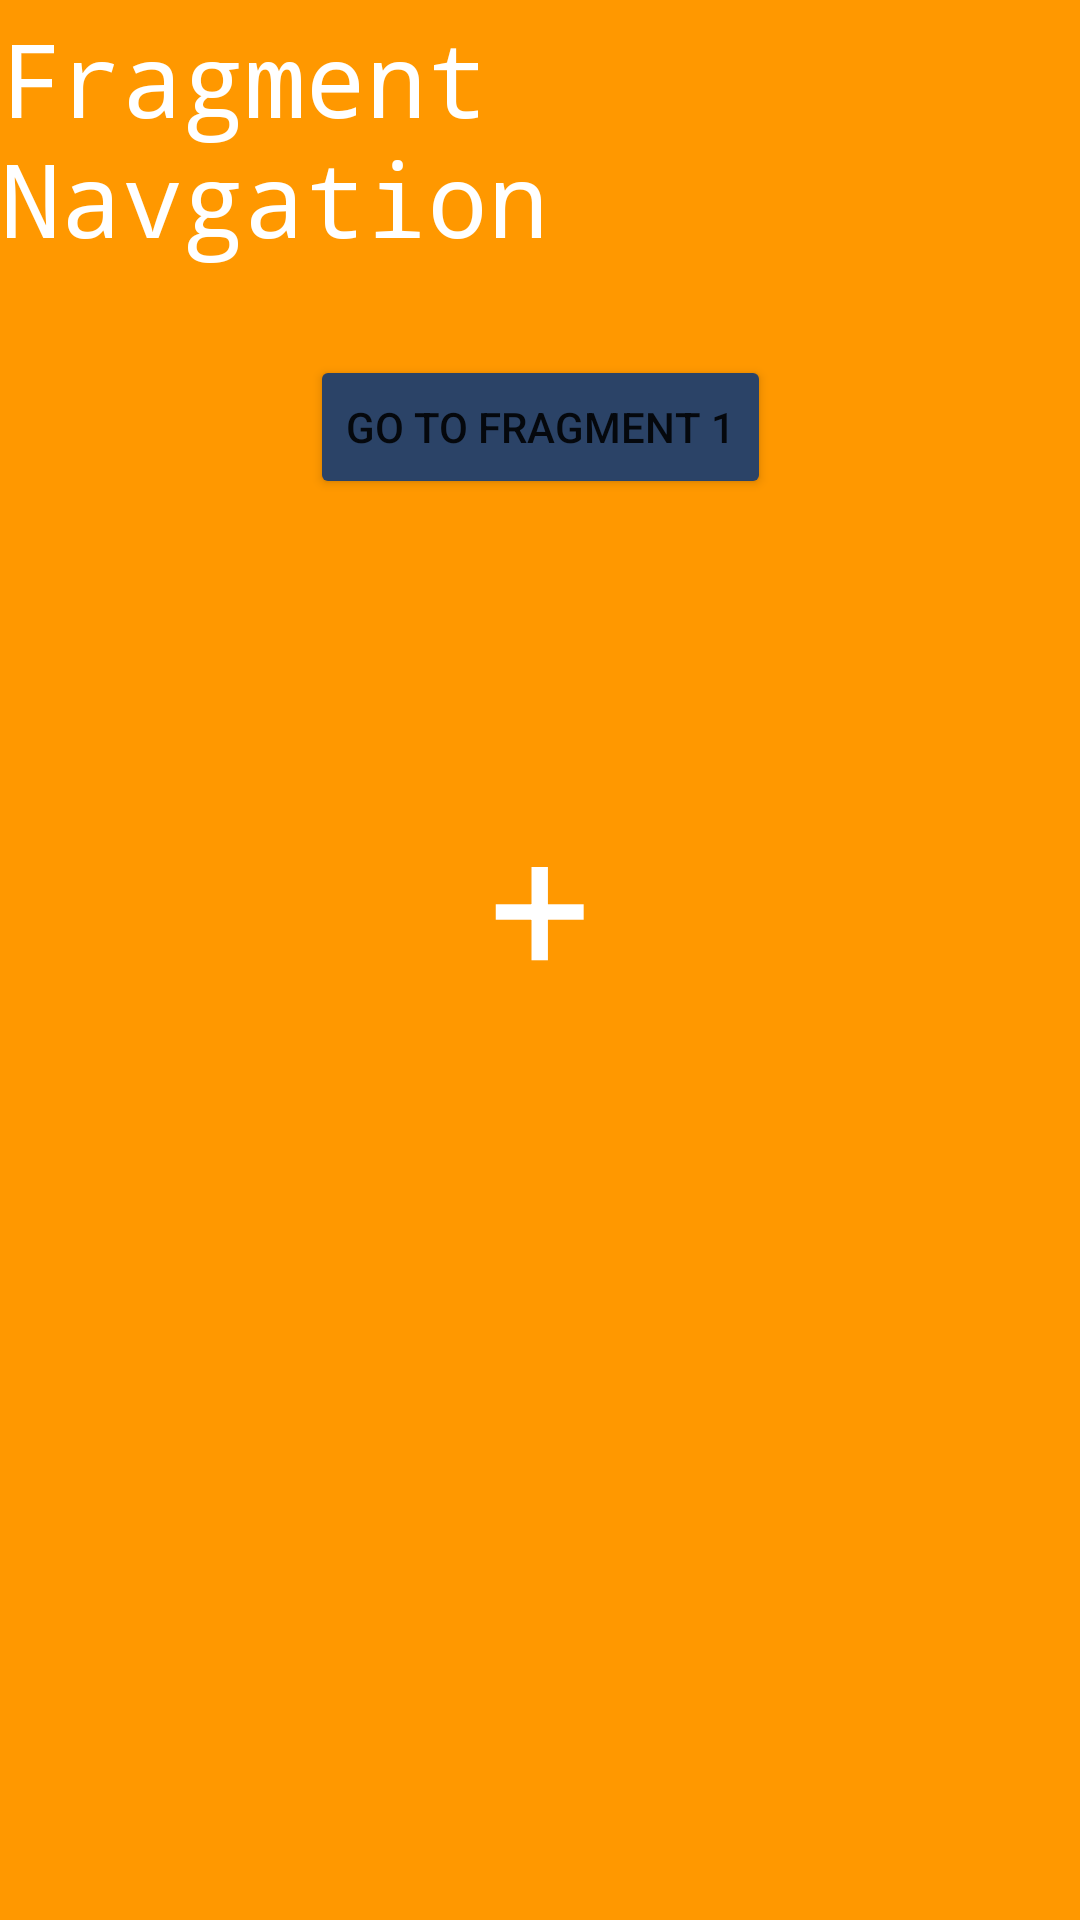

Here is an Android app screen rendered from its layout file. Give the layout XML and the strings, colors and styles it references.
<!-- AndroidManifest.xml: application theme Theme.MyNavigation2 -->
<!-- res/layout/fragment_init.xml -->
<?xml version="1.0" encoding="utf-8"?>
<FrameLayout xmlns:android="http://schemas.android.com/apk/res/android"
    xmlns:app="http://schemas.android.com/apk/res-auto"
    xmlns:tools="http://schemas.android.com/tools"
    android:layout_width="match_parent"
    android:layout_height="match_parent"
    tools:context=".InitFragment">

    <androidx.constraintlayout.widget.ConstraintLayout
        android:layout_width="match_parent"
        android:layout_height="match_parent"
        android:background="@color/orange">

        <TextView
            android:id="@+id/tvTitulo"
            android:layout_width="wrap_content"
            android:layout_height="wrap_content"
            android:fontFamily="monospace"
            android:text="@string/title"
            android:textColor="@color/white"
            android:textSize="34sp"
            app:layout_constraintBottom_toTopOf="@+id/btnNextFst"
            app:layout_constraintEnd_toEndOf="parent"
            app:layout_constraintStart_toStartOf="parent"
            app:layout_constraintTop_toTopOf="parent"
            app:layout_constraintVertical_bias="0.1" />

        <Button
            android:id="@+id/btnNextFst"
            android:layout_width="wrap_content"
            android:layout_height="wrap_content"
            android:backgroundTint="@color/darkblue"
            android:text="@string/nextFrgFst"
            app:layout_constraintBottom_toBottomOf="parent"
            app:layout_constraintEnd_toEndOf="parent"
            app:layout_constraintStart_toStartOf="parent"
            app:layout_constraintTop_toTopOf="parent"
            app:layout_constraintVertical_bias="0.2" />

        <TextView
            android:id="@+id/tvCount"
            android:layout_width="wrap_content"
            android:layout_height="wrap_content"
            android:text="@string/plus"
            android:textColor="@color/white"
            android:textSize="60sp"
            app:layout_constraintBottom_toBottomOf="parent"
            app:layout_constraintEnd_toEndOf="parent"
            app:layout_constraintStart_toStartOf="parent"
            app:layout_constraintTop_toBottomOf="@+id/btnNextFst"
            app:layout_constraintVertical_bias="0.24000001" />
    </androidx.constraintlayout.widget.ConstraintLayout>
</FrameLayout>
<!-- resources referenced by this layout -->
<resources>
  <color name="darkblue">#2B4367</color>
  <color name="orange">#FF9800</color>
  <color name="white">#FFFFFFFF</color>
  <string name="nextFrgFst">Go to fragment 1</string>
  <string name="plus">+</string>
  <string name="title">Fragment Navgation</string>
  <style name="Theme.MyNavigation2" parent="Theme.MaterialComponents.DayNight.DarkActionBar">
          
          <item name="colorPrimary">@color/purple_500</item>
          <item name="colorPrimaryVariant">@color/purple_700</item>
          <item name="colorOnPrimary">@color/white</item>
          
          <item name="colorSecondary">@color/teal_200</item>
          <item name="colorSecondaryVariant">@color/teal_700</item>
          <item name="colorOnSecondary">@color/black</item>
          
          <item name="android:statusBarColor" tools:targetApi="l">?attr/colorPrimaryVariant</item>
          
      </style>
  <color name="purple_500">#FF6200EE</color>
  <color name="purple_700">#FF3700B3</color>
  <color name="teal_200">#FF03DAC5</color>
  <color name="teal_700">#FF018786</color>
  <color name="black">#FF000000</color>
</resources>
